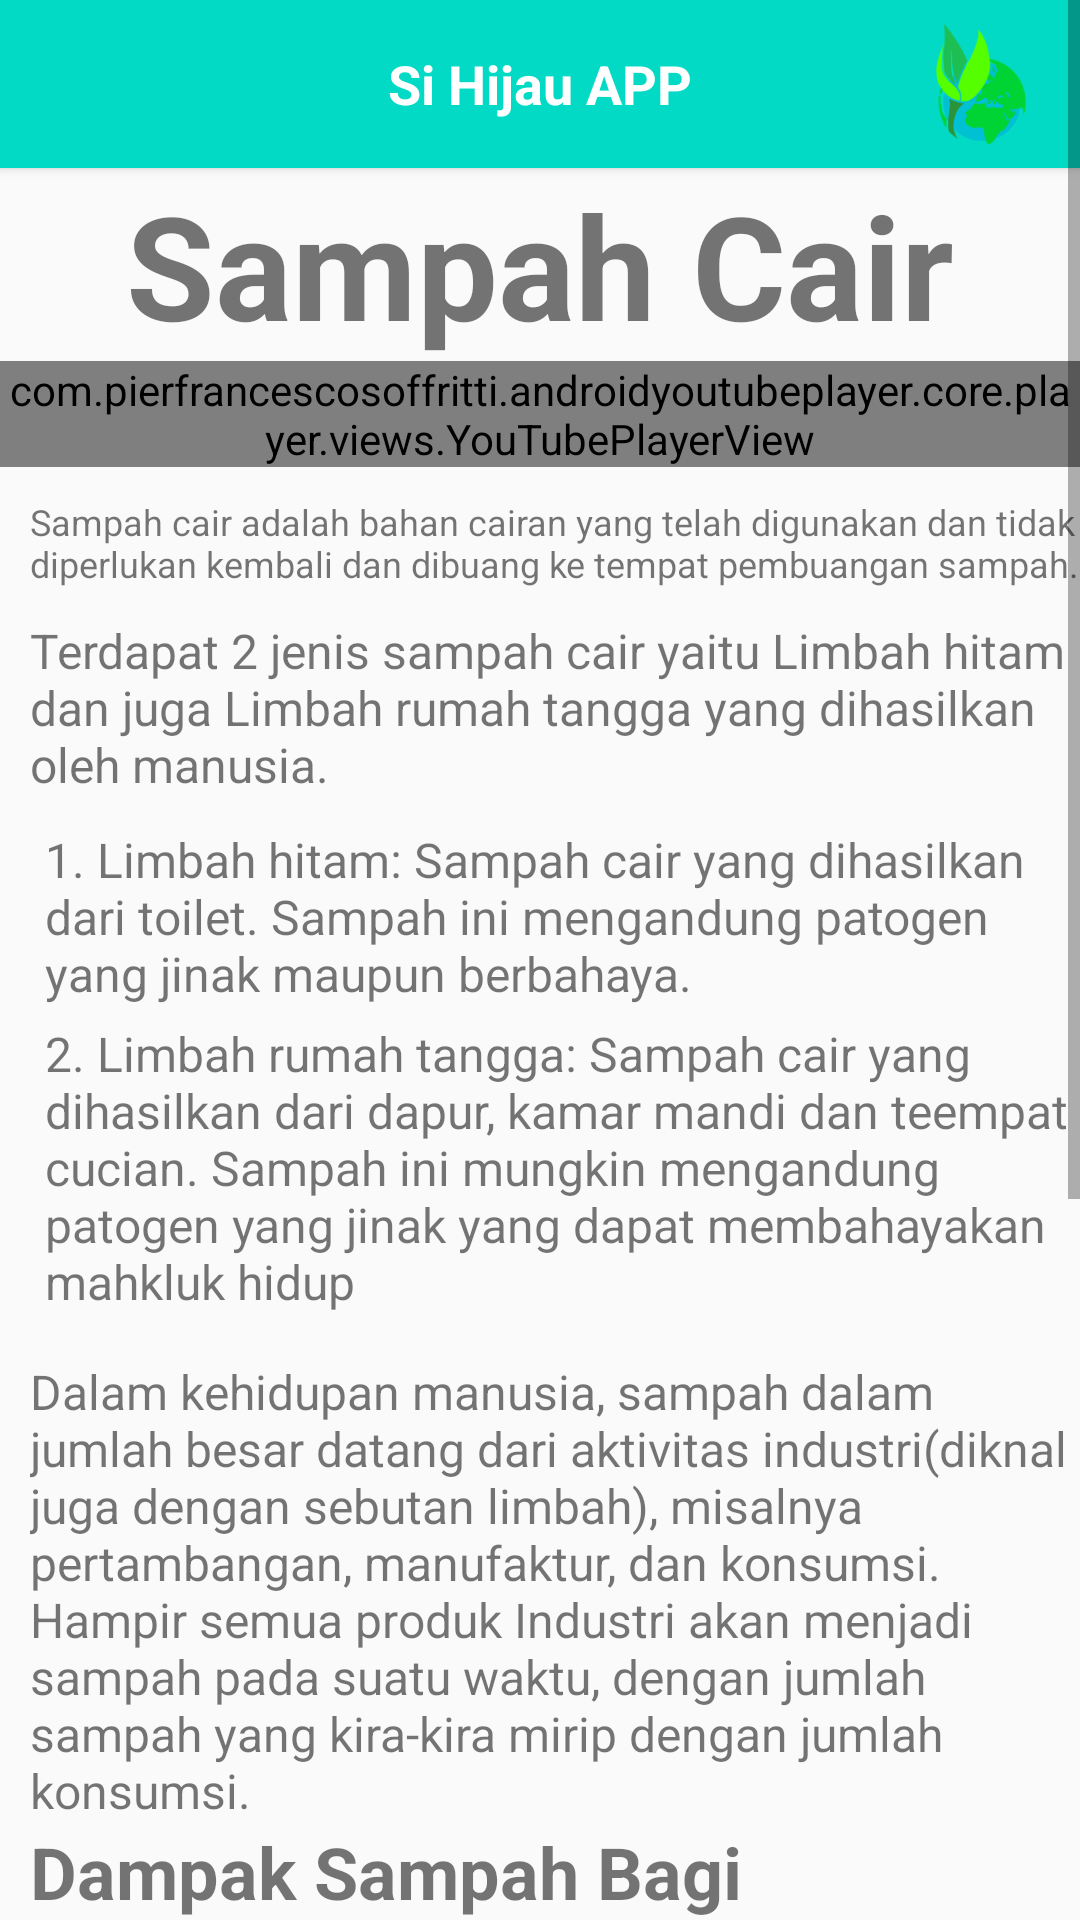

The Android layout XML behind this screen, and the referenced resources:
<!-- AndroidManifest.xml: application theme Theme.SiHijau -->
<!-- res/layout/activity_konten_sampah_cair.xml -->
<?xml version="1.0" encoding="utf-8" ?>
<androidx.drawerlayout.widget.DrawerLayout
    xmlns:android="http://schemas.android.com/apk/res/android"
    xmlns:app="http://schemas.android.com/apk/res-auto"
    xmlns:tools="http://schemas.android.com/tools"
    android:layout_width="match_parent"
    android:layout_height="match_parent"
    android:id="@+id/drawer_layout"
    tools:context=".KontenSampahCair">
    <ScrollView
        android:layout_width="match_parent"
        android:layout_height="match_parent">
<LinearLayout
    android:layout_width="match_parent"
    android:layout_height="match_parent"
    android:orientation="vertical">

        <LinearLayout
            android:layout_width="match_parent"
            android:layout_height="match_parent"
            android:orientation="vertical">

            <include layout="@layout/main_toolbar"/>

            <TextView
                android:id="@+id/textView"
                android:layout_width="match_parent"
                android:layout_height="wrap_content"
                android:textSize="48sp"
                android:textStyle="bold"
                android:textAlignment="center"
                android:text="Sampah Cair" />

            <com.pierfrancescosoffritti.androidyoutubeplayer.core.player.views.YouTubePlayerView
                android:id="@+id/youtube_player_view"
                android:layout_width="match_parent"
                android:layout_height="wrap_content"
                app:videoId="f1Zf_uODrhs" >


            </com.pierfrancescosoffritti.androidyoutubeplayer.core.player.views.YouTubePlayerView>
            <TextView
                android:id="@+id/TextDescription"
                android:layout_width="wrap_content"
                android:layout_height="wrap_content"
                android:text="Sampah cair adalah bahan cairan yang telah digunakan dan tidak diperlukan kembali dan dibuang ke tempat pembuangan sampah."
                android:textSize="12sp"
                android:paddingLeft="10dp"
                android:textStyle="normal"
                android:textAlignment="textStart"
                android:paddingTop="10dp"/>
            <TextView
                android:id="@+id/TextDescription1"
                android:layout_width="match_parent"
                android:layout_height="wrap_content"
                android:text="Terdapat 2 jenis sampah cair yaitu Limbah hitam dan juga Limbah rumah tangga yang dihasilkan oleh manusia."
                android:textAlignment="textStart"
                android:paddingLeft="10dp"
                android:textSize="16sp"
                android:paddingTop="10dp"
                android:textStyle="normal"
                app:layout_constraintLeft_toLeftOf="parent"
                app:layout_constraintTop_toBottomOf="parent" />
            <TextView
                android:id="@+id/TextDescription2"
                android:layout_width="match_parent"
                android:layout_height="wrap_content"
                android:text="1. Limbah hitam: Sampah cair yang dihasilkan dari toilet. Sampah ini mengandung patogen yang jinak maupun berbahaya."
                android:textAlignment="textStart"
                android:paddingLeft="15dp"
                android:textSize="16sp"
                android:paddingTop="10dp"
                android:textStyle="normal"
                app:layout_constraintLeft_toLeftOf="parent"
                app:layout_constraintTop_toBottomOf="parent" />
            <TextView
                android:id="@+id/TextDescription3"
                android:layout_width="match_parent"
                android:layout_height="wrap_content"
                android:text="2. Limbah rumah tangga: Sampah cair yang dihasilkan dari dapur, kamar mandi dan teempat cucian. Sampah ini mungkin mengandung patogen yang jinak yang dapat membahayakan mahkluk hidup"
                android:textAlignment="textStart"
                android:paddingLeft="15dp"
                android:textSize="16sp"
                android:paddingTop="5dp"
                android:textStyle="normal"
                app:layout_constraintLeft_toLeftOf="parent"
                app:layout_constraintTop_toBottomOf="parent" />

            <TextView
                android:id="@+id/TextDescription4"
                android:layout_width="match_parent"
                android:layout_height="wrap_content"
                android:text="Dalam kehidupan manusia, sampah dalam jumlah besar datang dari aktivitas industri(diknal juga dengan sebutan limbah), misalnya pertambangan, manufaktur, dan konsumsi. Hampir semua produk Industri akan menjadi sampah pada suatu waktu, dengan jumlah sampah yang kira-kira mirip dengan jumlah konsumsi."
                android:textAlignment="textStart"
                android:paddingLeft="10dp"
                android:textSize="16sp"
                android:paddingTop="15dp"
                android:textStyle="normal"
                app:layout_constraintLeft_toLeftOf="parent"
                app:layout_constraintTop_toBottomOf="parent" />

            <TextView
                android:id="@+id/TextBanner1"
                android:layout_width="match_parent"
                android:layout_height="wrap_content"
                android:text="Dampak Sampah Bagi Masyarakat"
                android:textAlignment="textStart"
                android:textSize="24sp"
                android:textStyle="bold"
                android:paddingLeft="10dp"
                app:layout_constraintLeft_toLeftOf="parent"
                app:layout_constraintTop_toBottomOf="parent" />

            <TextView
                android:id="@+id/TextBanner2"
                android:layout_width="match_parent"
                android:layout_height="wrap_content"
                android:text="Terhadap Lingkungan"
                android:textAlignment="textStart"
                android:textSize="20sp"
                android:textStyle="italic"
                android:paddingLeft="10dp"
                app:layout_constraintLeft_toLeftOf="parent"
                app:layout_constraintTop_toBottomOf="parent" />

            <TextView
                android:id="@+id/TextDescription5"
                android:layout_width="match_parent"
                android:layout_height="wrap_content"
                android:text="Sampah yang dibuang sembarangan ke perairan dapat mengurangi kadar oksigen dan mengurangi sinar matahari yang memasuki ke dalam lingkungan perairan. Sehingga micro organisme yang baik berkurang dan populasi hewan kecil kecil akan terganggu."
                android:textAlignment="textStart"
                android:paddingLeft="10dp"
                android:textSize="16sp"
                android:paddingTop="10dp"
                android:textStyle="normal"
                app:layout_constraintLeft_toLeftOf="parent"
                app:layout_constraintTop_toBottomOf="parent" />

            <TextView
                android:id="@+id/TextDescription6"
                android:layout_width="match_parent"
                android:layout_height="wrap_content"
                android:text="Rembesan cairan yang masuk ke dalam drainasi atau sungai akan tercemari. Berbagai mahkluk hidup seperti ikan dipastikan akan mati sehingga beberapa spesies ikan akan musnah mengubah
kondisi ekosistem perairan secara biologis. Pembuangan sampah secara langsung kedalam air akan menciptakan asam organik dan gas cair organik, seperti metana, menimbulkan gas yang berbau, gas ini dapat menimbulkan ledakan ataupun membahayakan lingkungan sekitar."
                android:paddingLeft="10dp"
                android:textSize="16sp"
                android:paddingTop="10dp"
                android:textStyle="normal"
                app:layout_constraintLeft_toLeftOf="parent"
                app:layout_constraintTop_toBottomOf="parent" />

        </LinearLayout>

</LinearLayout>
    </ScrollView>
    <RelativeLayout
        android:layout_width="300dp"
        android:layout_height="match_parent"
        android:layout_gravity="start"
        android:background="@color/white">

        <include layout="@layout/main_nav_drawer"/>

    </RelativeLayout>
</androidx.drawerlayout.widget.DrawerLayout>
<!-- res/layout/main_toolbar.xml (included above) -->
<?xml version="1.0" encoding="utf-8"?>
<androidx.cardview.widget.CardView
    xmlns:app="http://schemas.android.com/apk/res-auto"
    xmlns:android="http://schemas.android.com/apk/res/android"
    android:layout_height="wrap_content"
    android:layout_width="match_parent"
    app:cardCornerRadius="0dp"
    app:cardBackgroundColor="@color/teal_200"
    >

    <RelativeLayout
        android:layout_width="match_parent"
        android:layout_height="?actionBarSize"
        android:padding="8dp">
        <ImageView
            android:layout_width="wrap_content"
            android:layout_height="wrap_content"
            android:id="@+id/btmenu"
            android:padding="8dp"
            android:layout_centerVertical="true"
            android:src="@drawable/ic_baseline_menu_24"/>
        <TextView
            android:layout_width="wrap_content"
            android:layout_height="wrap_content"
            android:text="Si Hijau APP"
            android:textSize="18dp"
            android:textStyle="bold"
            android:textColor="@color/white"
            android:layout_centerInParent="true"/>

        <ImageView
            android:id="@+id/imageView"
            android:layout_width="50dp"
            android:layout_height="50dp"
            android:layout_alignParentEnd="true"
            android:layout_alignParentRight="true"
            app:srcCompat="@drawable/logosihijau2_1" />
    </RelativeLayout>


</androidx.cardview.widget.CardView>
<!-- res/layout/main_nav_drawer.xml (included above) -->
<?xml version="1.0" encoding="utf-8"?>
<androidx.core.widget.NestedScrollView xmlns:android="http://schemas.android.com/apk/res/android"
    android:layout_height="match_parent"
    android:layout_width="match_parent"
    xmlns:tools="http://schemas.android.com/tools"
    android:fillViewport="true">
    
    <LinearLayout
        android:layout_width="match_parent"
        android:layout_height="match_parent"
        android:orientation="vertical"
        android:gravity="center_horizontal">
        
        <ImageView
            android:layout_width="wrap_content"
            android:layout_height="120dp"
            android:layout_marginTop="16dp"
            android:src="@drawable/avatar"/>


        <View
            android:layout_width="match_parent"
            android:layout_height="0.5dp"
            android:layout_marginTop="16dp"
            android:background="@android:color/darker_gray"/>

        <androidx.recyclerview.widget.RecyclerView
            android:layout_width="match_parent"
            android:layout_height="wrap_content"
            android:id="@+id/recycler_view"
            android:paddingRight="12dp"
            android:paddingEnd="12dp"
            android:layout_marginTop="8dp"
            tools:listitem="@layout/item_drawer_main"/>
    </LinearLayout>
</androidx.core.widget.NestedScrollView>
<!-- resources referenced by this layout -->
<resources>
  <color name="teal_200">#FF03DAC5</color>
  <color name="white">#FFFFFFFF</color>
  <!-- drawable avatar: png bitmap (drawable, 26507 bytes) -->
  <!-- drawable logosihijau2_1: png bitmap (drawable, 11812 bytes) -->
  <style name="Theme.SiHijau" parent="Theme.AppCompat.Light.NoActionBar">
          
          <item name="colorPrimary">@color/purple_500</item>
          <item name="colorPrimaryVariant">@color/purple_700</item>
          <item name="colorOnPrimary">@color/white</item>
          
          <item name="colorSecondary">@color/teal_200</item>
          <item name="colorSecondaryVariant">@color/teal_700</item>
          <item name="colorOnSecondary">@color/black</item>
          
          <item name="android:statusBarColor">?attr/colorPrimaryVariant</item>
          
      </style>
  <color name="purple_500">#FF6200EE</color>
  <color name="purple_700">#FF3700B3</color>
  <color name="teal_700">#FF018786</color>
  <color name="black">#FF000000</color>
</resources>
